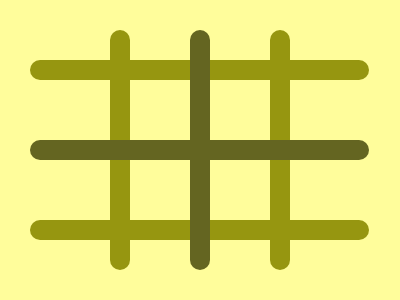

Write the HTML and CSS that draws this image.

<body bgcolor=FFFD9B><div id=d><div id=f><div id=b><div id=a><div id=c><div id=e><style>div{position:fixed;border-radius:10px}#a,#b,#c{background:#969610;width:21.2em;height:20px;}#a{top:60;left:30;}#b{top:140;left:30;background:#646521}#c{top:220;left:30;}#d,#e,#f{background:#969610;width:20;height:15em}#d,#e{top:30;left:110;}#e{left:190;background:#646521}#f{left:270}
